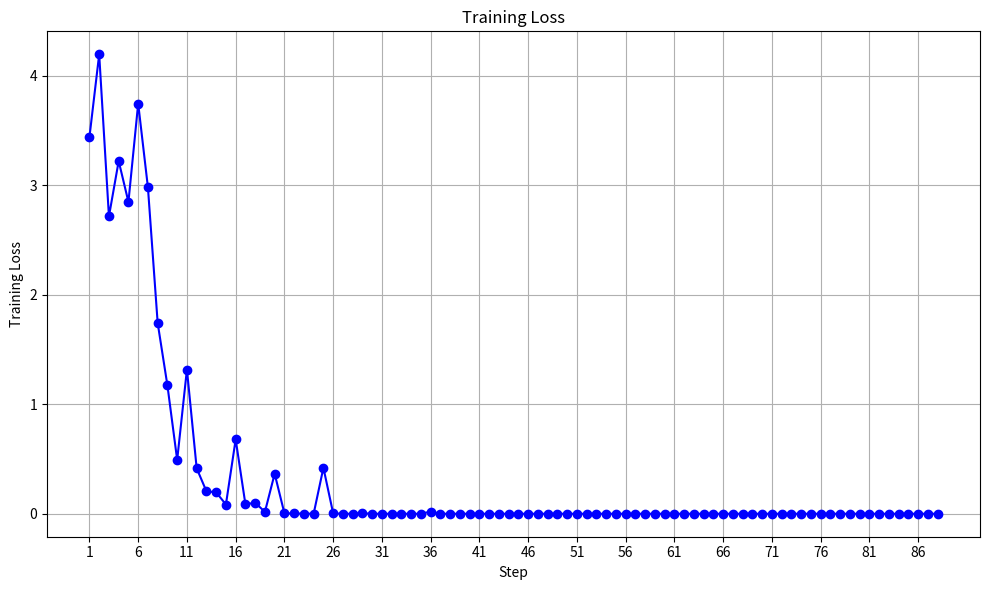

The script that saved this image:
import matplotlib.pyplot as plt

# Data provided
steps = [i for i in range(1, 89)]  # Step numbers
training_loss = [
    0.0000, 0.0000, 0.0000, 0.0000, 0.0000, 0.0000, 0.0000, 0.0000, 0.0000, 0.0000,
    0.0000, 0.0000, 0.0000, 0.0000, 0.0000, 0.0000, 0.0000, 0.0000, 0.0000, 0.0000,
    0.0000, 0.0000, 0.0000, 0.0000, 0.0000, 0.0000, 0.0000, 0.0000, 0.0000, 0.0000,
    0.0000, 0.0000, 0.0000, 0.0000, 0.0000, 0.0000, 0.0000, 0.0000, 0.0000, 0.0001,
    0.0000, 0.0000, 0.0000, 0.0000, 0.0000, 0.0000, 0.0000, 0.0000, 0.0000, 0.0000,
    0.0000, 0.0000, 0.0195, 0.0000, 0.0000, 0.0000, 0.0000, 0.0000, 0.0000, 0.0045,
    0.0000, 0.0001, 0.0034, 0.4200, 0.0006, 0.0009, 0.0026, 0.0038, 0.3653, 0.0170,
    0.1009, 0.0861, 0.6789, 0.0844, 0.1956, 0.2051, 0.4150, 1.3170, 0.4912, 1.1711,
    1.7412, 2.9793, 3.7454, 2.8467, 3.2202, 2.7145, 4.1948, 3.4385
]  # Training loss values

# Reverse the order of data
steps
training_loss.reverse()

# Plotting the training loss
plt.figure(figsize=(10, 6))
plt.plot(steps, training_loss, marker='o', color='b', linestyle='-')
plt.title('Training Loss')
plt.xlabel('Step')
plt.ylabel('Training Loss')
plt.grid(True)
plt.xticks(steps[::5])  # Show every 5th step on x-axis
plt.tight_layout()
plt.show()
